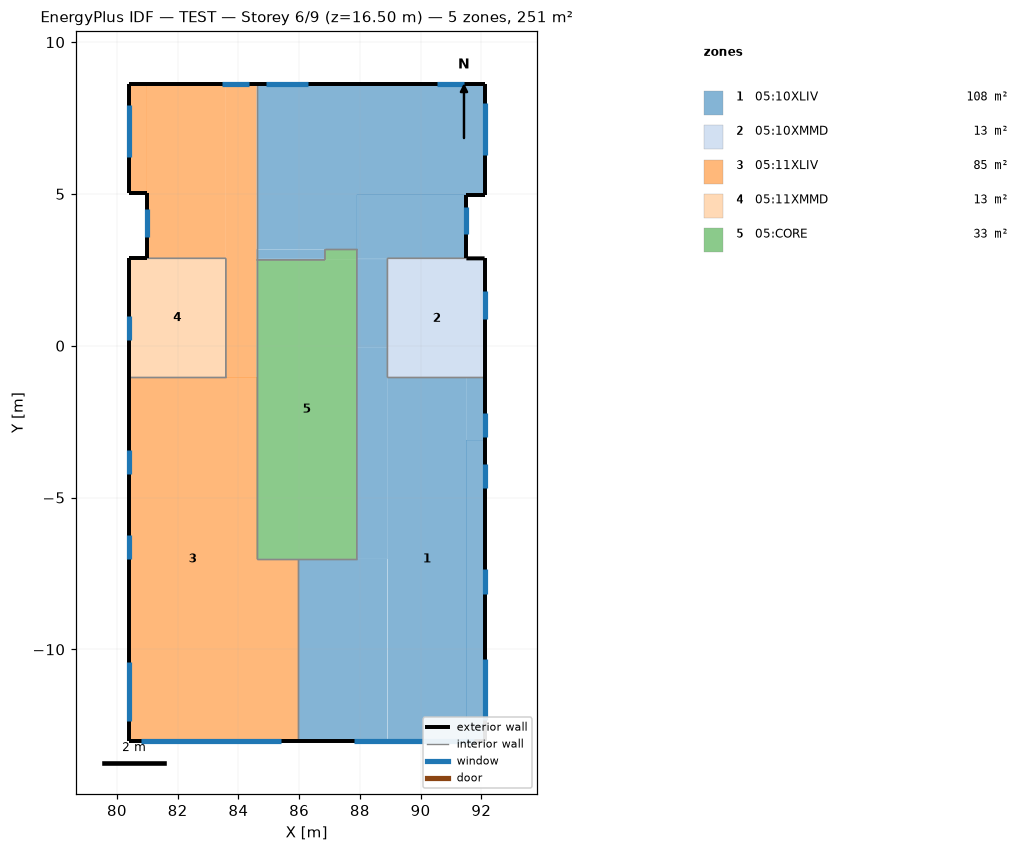
=== STOREY PLAN SPEC (per zone: floor XY polygon, exterior-wall plan segments, windows/doors) ===
zone 1: 05:10XLIV  (107.8 m²)
  floor: (86.85, 2.83) (84.60, 2.83) (84.60, 2.88) (86.85, 2.88)
  floor: (88.91, 2.83) (87.90, 2.83) (87.90, 2.88) (88.91, 2.88)
  floor: (86.85, 2.88) (84.60, 2.88) (84.60, 3.18) (86.85, 3.18)
  floor: (87.90, 3.18) (84.60, 3.18) (84.60, 4.98) (87.90, 4.98)
  floor: (91.51, 2.88) (87.90, 2.88) (87.90, 4.98) (91.51, 4.98)
  floor: (92.11, 4.98) (84.60, 4.98) (84.60, 8.62) (92.11, 8.62)
  floor: (86.25, -13.02) (85.95, -13.02) (85.95, -7.02) (86.25, -7.02)
  floor: (92.11, -13.02) (91.51, -13.02) (91.51, -3.11) (92.11, -3.11)
  floor: (91.51, -13.02) (88.91, -13.02) (88.91, -1.04) (91.51, -1.04)
  floor: (88.91, -7.02) (87.90, -7.02) (87.90, -0.05) (88.91, -0.05)
  floor: (88.91, -13.02) (86.25, -13.02) (86.25, -7.02) (88.91, -7.02)
  floor: (88.91, -0.05) (87.90, -0.05) (87.90, 2.83) (88.91, 2.83)
  floor: (92.11, -3.11) (91.51, -3.11) (91.51, -1.04) (92.11, -1.04)
  exterior wall: (92.11, -13.02) – (92.11, -1.04)  [12.0 m]
    window: (92.11, -3.02) – (92.11, -2.22)  [1.0 m²]
    window: (92.11, -4.68) – (92.11, -3.88)  [1.8 m²]
    window: (92.11, -8.16) – (92.11, -7.36)  [1.0 m²]
    window: (92.11, -12.32) – (92.11, -10.32)  [4.6 m²]
  exterior wall: (91.51, 2.88) – (91.51, 4.98)  [2.1 m]
    window: (91.51, 3.67) – (91.51, 4.57)  [0.8 m²]
  exterior wall: (91.51, 4.98) – (92.11, 4.98)  [0.6 m]
  exterior wall: (92.11, 4.98) – (92.11, 8.62)  [3.6 m]
    window: (92.11, 6.30) – (92.11, 8.00)  [2.1 m²]
  exterior wall: (92.11, 8.62) – (84.60, 8.62)  [7.5 m]
    window: (91.44, 8.62) – (90.54, 8.62)  [2.1 m²]
    window: (86.30, 8.62) – (84.90, 8.62)  [3.2 m²]
  exterior wall: (85.95, -13.02) – (92.11, -13.02)  [6.2 m]
    window: (87.82, -13.02) – (91.76, -13.02)  [10.6 m²]
  interior walls: 10
zone 2: 05:10XMMD  (12.5 m²)
  floor: (92.11, 2.83) (88.91, 2.83) (88.91, 2.88) (92.11, 2.88)
  floor: (88.96, -1.04) (88.91, -1.04) (88.91, -0.05) (88.96, -0.05)
  floor: (88.96, -0.05) (88.91, -0.05) (88.91, 2.83) (88.96, 2.83)
  floor: (92.11, -1.04) (88.96, -1.04) (88.96, 2.83) (92.11, 2.83)
  exterior wall: (92.11, -1.04) – (92.11, 2.88)  [3.9 m]
    window: (92.11, 0.89) – (92.11, 1.79)  [0.8 m²]
  exterior wall: (92.11, 2.88) – (91.51, 2.88)  [0.6 m]
  interior walls: 3
zone 3: 05:11XLIV  (85.4 m²)
  floor: (85.95, -13.02) (84.60, -13.02) (84.60, -7.02) (85.95, -7.02)
  floor: (80.99, 5.03) (80.39, 5.03) (80.39, 8.62) (80.99, 8.62)
  floor: (83.59, 2.88) (80.99, 2.88) (80.99, 8.62) (83.59, 8.62)
  floor: (84.60, -1.04) (83.59, -1.04) (83.59, 8.62) (84.60, 8.62)
  floor: (84.60, -13.02) (80.39, -13.02) (80.39, -1.04) (84.60, -1.04)
  exterior wall: (84.60, 8.62) – (80.39, 8.62)  [4.2 m]
    window: (84.35, 8.62) – (83.45, 8.62)  [2.1 m²]
  exterior wall: (80.39, 8.62) – (80.39, 5.03)  [3.6 m]
    window: (80.39, 7.92) – (80.39, 6.22)  [2.1 m²]
  exterior wall: (80.39, 5.03) – (80.99, 5.03)  [0.6 m]
  exterior wall: (80.99, 5.03) – (80.99, 2.88)  [2.2 m]
    window: (80.99, 4.49) – (80.99, 3.59)  [0.8 m²]
  exterior wall: (80.39, -1.04) – (80.39, -13.02)  [12.0 m]
    window: (80.39, -3.43) – (80.39, -4.22)  [1.8 m²]
    window: (80.39, -10.43) – (80.39, -12.37)  [4.5 m²]
    window: (80.39, -6.22) – (80.39, -7.02)  [1.0 m²]
  exterior wall: (80.39, -13.02) – (85.95, -13.02)  [5.6 m]
    window: (80.80, -13.02) – (85.40, -13.02)  [12.4 m²]
  interior walls: 7
zone 4: 05:11XMMD  (12.5 m²)
  floor: (83.59, -1.04) (80.39, -1.04) (80.39, 2.88) (83.59, 2.88)
  exterior wall: (80.99, 2.88) – (80.39, 2.88)  [0.6 m]
  exterior wall: (80.39, 2.88) – (80.39, -1.04)  [3.9 m]
    window: (80.39, 0.97) – (80.39, 0.17)  [1.0 m²]
  interior walls: 3
zone 5: 05:CORE  (32.9 m²)
  floor: (87.90, 2.83) (86.85, 2.83) (86.85, 3.18) (87.90, 3.18)
  floor: (87.90, -7.02) (84.60, -7.02) (84.60, 2.83) (87.90, 2.83)
  interior walls: 7

=== DERIVED (storey summary) ===
Building: TEST
Storey: 6 of 9  (floor level z = 16.50 m)
Storey gross floor area: 251.2 m²
Zones on this storey: 5
  - 05:10XLIV: floor 107.8 m²; exterior wall 32.0 m (105.6 m²); 9 window(s) 27.2 m²; WWR 25.8%
  - 05:10XMMD: floor 12.5 m²; exterior wall 4.5 m (14.9 m²); 1 window(s) 0.8 m²; WWR 5.4%
  - 05:11XLIV: floor 85.4 m²; exterior wall 28.1 m (92.7 m²); 7 window(s) 24.7 m²; WWR 26.6%
  - 05:11XMMD: floor 12.5 m²; exterior wall 4.5 m (14.9 m²); 1 window(s) 1.0 m²; WWR 6.7%
  - 05:CORE: floor 32.9 m²
Zone adjacency (shared interzone walls):
  - 05:10XLIV ↔ 05:10XMMD
  - 05:10XLIV ↔ 05:11XLIV
  - 05:10XLIV ↔ 05:CORE
  - 05:11XLIV ↔ 05:11XMMD
  - 05:11XLIV ↔ 05:CORE